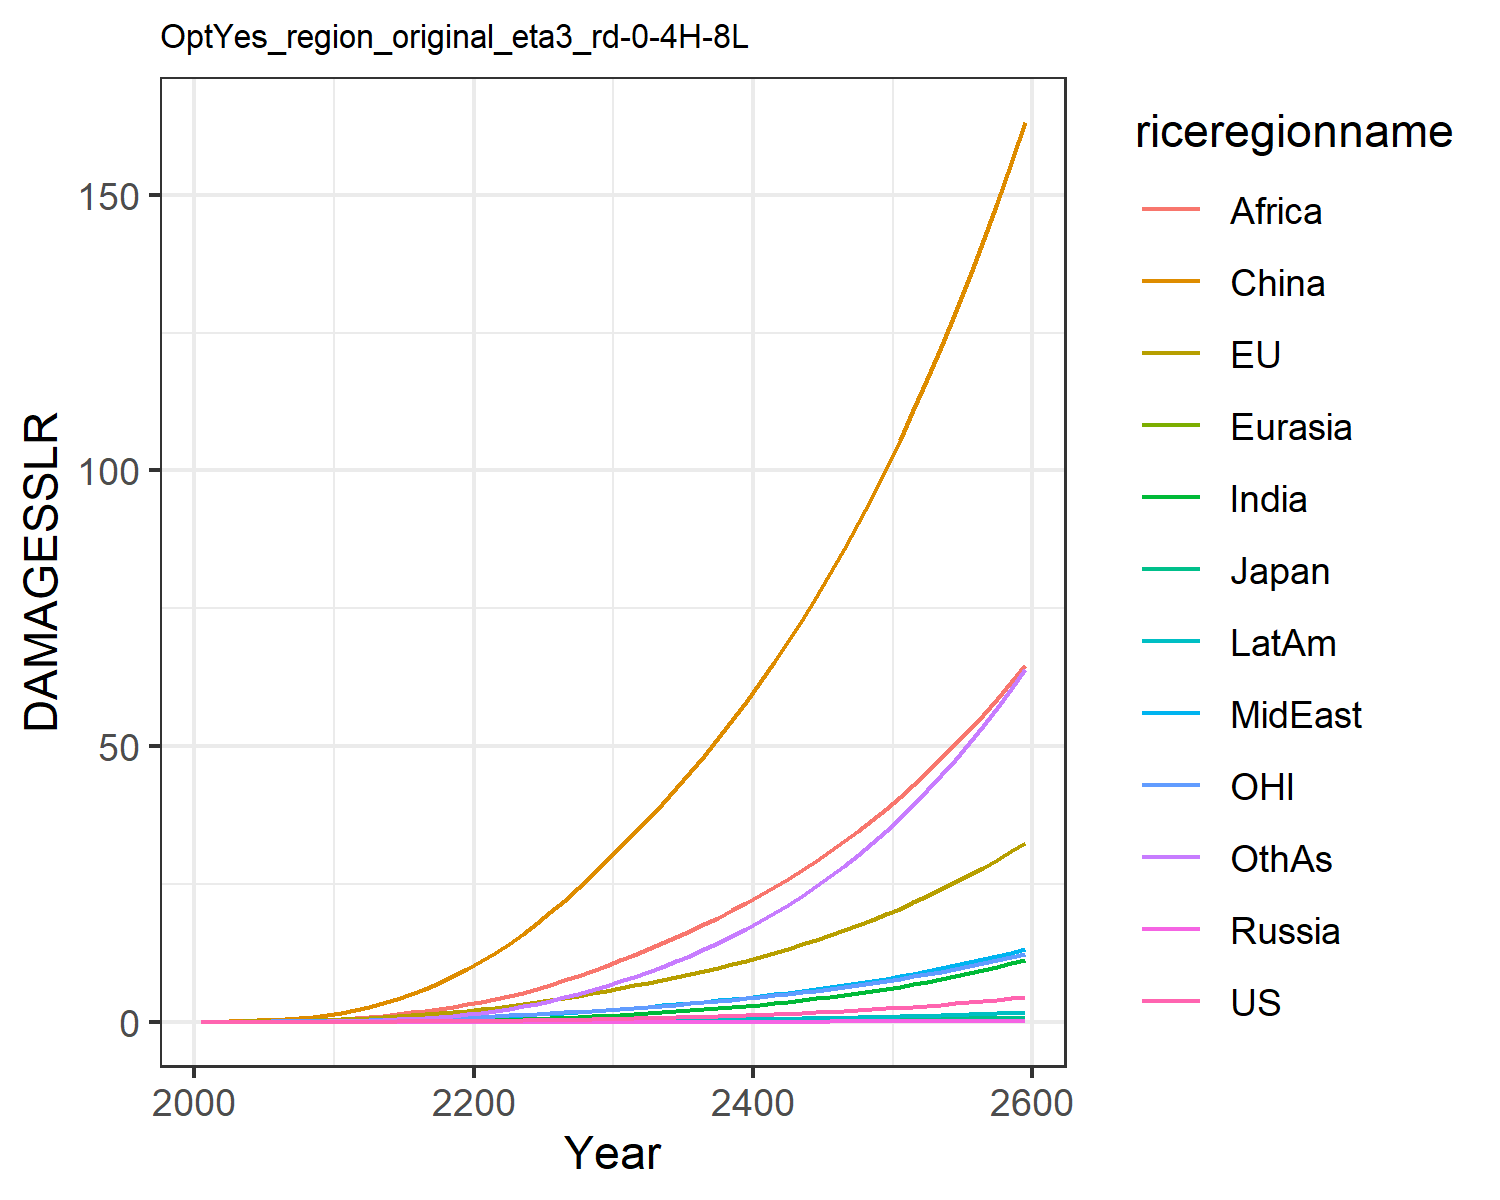

Data behind this chart, as committed beside it:
0.0, 0.0, 0.0, 0.0, 0.0, 0.0, 0.0, 0.0, 0.0, 0.0, 0.0, 0.0
0.0001269, 0.01886, 0.0006055, 2.9529062125154033e-6, 3.093364081186393e-5, 0.03579, 3.6503725569094714e-5, 0.002029, 0.002202, 1.567933244714611e-5, 0.008001, 0.0001609
0.0002535, 0.03096, 0.0008995, 5.6428354033591e-6, 5.75100359363318e-5, 0.07581, 0.0001003, 0.004279, 0.005611, 3.713904062313869e-5, 0.01344, 0.0004369
0.0005348, 0.0507, 0.001341, 1.110407178890558e-5, 0.0001055, 0.138, 0.0002681, 0.00855, 0.01349, 8.906637853754445e-5, 0.02227, 0.00122
0.001019, 0.07716, 0.00182, 1.9911184837293684e-5, 0.0001769, 0.2265, 0.000623, 0.01539, 0.02884, 0.0001873, 0.03391, 0.002958
0.001789, 0.1107, 0.002433, 3.3509719452120973e-5, 0.000277, 0.345, 0.001284, 0.02525, 0.0545, 0.0003543, 0.04826, 0.006327
0.002947, 0.1517, 0.003239, 5.355459608411155e-5, 0.0004124, 0.501, 0.002413, 0.03879, 0.09329, 0.0006219, 0.06531, 0.01229
0.004641, 0.2013, 0.004208, 8.173530818919872e-5, 0.0005896, 0.7005, 0.00426, 0.05735, 0.1514, 0.001034, 0.0856, 0.02239
0.007045, 0.2603, 0.005331, 0.0001198, 0.0008143, 0.9474, 0.007147, 0.08233, 0.2364, 0.001644, 0.1094, 0.03871
0.01036, 0.329, 0.00661, 0.0001693, 0.001092, 1.244, 0.01146, 0.1152, 0.3565, 0.002513, 0.1368, 0.06392
0.01475, 0.4135, 0.008223, 0.0002385, 0.001449, 1.622, 0.01766, 0.1541, 0.5073, 0.003712, 0.1704, 0.1005
0.02037, 0.5191, 0.01032, 0.0003379, 0.001915, 2.118, 0.02623, 0.1962, 0.6793, 0.005312, 0.2126, 0.151
0.02772, 0.6478, 0.01295, 0.0004731, 0.002498, 2.701, 0.03775, 0.2455, 0.8794, 0.007437, 0.2638, 0.2173
0.03677, 0.7935, 0.01596, 0.0006441, 0.003189, 3.378, 0.05262, 0.3012, 1.112, 0.01011, 0.3214, 0.3033
0.04755, 0.955, 0.01929, 0.0008543, 0.003987, 4.156, 0.07128, 0.3624, 1.378, 0.01338, 0.385, 0.4119
0.06025, 1.133, 0.02299, 0.001108, 0.004898, 5.038, 0.0941, 0.4293, 1.675, 0.0173, 0.4548, 0.5456
0.07503, 1.328, 0.02707, 0.00141, 0.005924, 6.022, 0.1214, 0.5017, 2.002, 0.0219, 0.531, 0.7065
0.09203, 1.54, 0.03153, 0.001764, 0.007068, 7.109, 0.1535, 0.5796, 2.356, 0.02723, 0.6139, 0.8961
0.1114, 1.77, 0.0364, 0.002174, 0.008329, 8.296, 0.1906, 0.6626, 2.736, 0.0333, 0.7033, 1.115
0.1332, 2.017, 0.04167, 0.002643, 0.009706, 9.581, 0.2326, 0.7504, 3.137, 0.04013, 0.7995, 1.366
0.1574, 2.283, 0.04737, 0.003171, 0.01122, 10.98, 0.2813, 0.8471, 3.578, 0.04794, 0.9026, 1.656
0.1841, 2.57, 0.05353, 0.003757, 0.01289, 12.51, 0.3384, 0.9563, 4.074, 0.05699, 1.013, 1.996
0.2133, 2.877, 0.06014, 0.004405, 0.0147, 14.17, 0.4037, 1.076, 4.646, 0.0672, 1.13, 2.383
0.2451, 3.204, 0.06722, 0.005119, 0.01665, 15.94, 0.477, 1.204, 5.278, 0.07859, 1.255, 2.819
0.2798, 3.551, 0.07477, 0.0059, 0.01875, 17.83, 0.5586, 1.341, 5.963, 0.09117, 1.388, 3.303
0.3174, 3.919, 0.08282, 0.006753, 0.02099, 19.83, 0.6488, 1.487, 6.699, 0.105, 1.528, 3.837
0.3582, 4.31, 0.09141, 0.007683, 0.02338, 21.96, 0.7479, 1.642, 7.486, 0.1201, 1.677, 4.424
0.4022, 4.724, 0.1005, 0.008691, 0.02592, 24.21, 0.8562, 1.806, 8.324, 0.1366, 1.834, 5.065
0.4496, 5.161, 0.1102, 0.009781, 0.02861, 26.58, 0.974, 1.98, 9.213, 0.1545, 1.999, 5.76
0.5005, 5.622, 0.1205, 0.01096, 0.03146, 29.08, 1.102, 2.163, 10.15, 0.1739, 2.174, 6.512
0.5542, 6.095, 0.1311, 0.0122, 0.0344, 31.63, 1.237, 2.351, 11.12, 0.1943, 2.353, 7.31
0.6101, 6.571, 0.1418, 0.01349, 0.0374, 34.19, 1.379, 2.544, 12.11, 0.2157, 2.533, 8.147
0.6691, 7.061, 0.1529, 0.01486, 0.04051, 36.82, 1.53, 2.743, 13.14, 0.2382, 2.718, 9.03
0.7315, 7.569, 0.1644, 0.0163, 0.04374, 39.52, 1.689, 2.949, 14.2, 0.262, 2.91, 9.965
0.7976, 8.097, 0.1765, 0.01783, 0.0471, 42.33, 1.859, 3.165, 15.31, 0.2873, 3.11, 10.96
0.8677, 8.647, 0.1891, 0.01946, 0.05062, 45.23, 2.039, 3.39, 16.46, 0.3141, 3.317, 12.01
0.942, 9.221, 0.2023, 0.02118, 0.05428, 48.25, 2.23, 3.624, 17.65, 0.3425, 3.534, 13.12
1.021, 9.821, 0.2162, 0.023, 0.05811, 51.38, 2.432, 3.869, 18.9, 0.3726, 3.761, 14.29
1.104, 10.45, 0.2307, 0.02493, 0.06211, 54.64, 2.646, 4.125, 20.2, 0.4045, 3.997, 15.54
1.192, 11.1, 0.2459, 0.02698, 0.06629, 58.03, 2.873, 4.392, 21.55, 0.4383, 4.243, 16.85
1.286, 11.78, 0.2619, 0.02915, 0.07066, 61.54, 3.113, 4.672, 22.96, 0.4741, 4.5, 18.24
1.385, 12.49, 0.2786, 0.03144, 0.07523, 65.2, 3.366, 4.964, 24.43, 0.5119, 4.769, 19.7
1.489, 13.24, 0.2961, 0.03386, 0.07999, 69, 3.634, 5.269, 25.96, 0.5519, 5.05, 21.24
1.6, 14.02, 0.3145, 0.03642, 0.08498, 72.96, 3.917, 5.587, 27.56, 0.5942, 5.343, 22.87
1.716, 14.83, 0.3338, 0.03913, 0.09019, 77.07, 4.216, 5.92, 29.22, 0.6389, 5.649, 24.58
1.84, 15.68, 0.354, 0.04199, 0.09563, 81.35, 4.532, 6.269, 30.95, 0.6861, 5.968, 26.39
1.97, 16.57, 0.3751, 0.04502, 0.1013, 85.8, 4.865, 6.633, 32.76, 0.7359, 6.302, 28.29
2.108, 17.49, 0.3973, 0.04821, 0.1073, 90.43, 5.216, 7.013, 34.64, 0.7885, 6.651, 30.29
2.253, 18.46, 0.4206, 0.05158, 0.1135, 95.25, 5.586, 7.411, 36.61, 0.8441, 7.015, 32.39
2.406, 19.47, 0.445, 0.05513, 0.12, 100.3, 5.977, 7.827, 38.66, 0.9026, 7.395, 34.61
2.568, 20.53, 0.4705, 0.05889, 0.1268, 105.5, 6.389, 8.261, 40.79, 0.9644, 7.793, 36.94
2.739, 21.64, 0.4973, 0.06284, 0.1339, 110.9, 6.822, 8.716, 43.02, 1.03, 8.208, 39.38
2.919, 22.79, 0.5253, 0.06702, 0.1414, 116.6, 7.279, 9.191, 45.35, 1.098, 8.641, 41.96
3.108, 24, 0.5547, 0.07141, 0.1492, 122.4, 7.761, 9.688, 47.77, 1.171, 9.094, 44.67
3.308, 25.26, 0.5855, 0.07605, 0.1573, 128.6, 8.268, 10.21, 50.3, 1.247, 9.567, 47.51
3.519, 26.57, 0.6178, 0.08093, 0.1658, 134.9, 8.801, 10.75, 52.94, 1.327, 10.06, 50.5
3.741, 27.95, 0.6516, 0.08608, 0.1747, 141.6, 9.363, 11.32, 55.69, 1.412, 10.58, 53.63
3.974, 29.39, 0.6871, 0.0915, 0.184, 148.5, 9.954, 11.91, 58.56, 1.501, 11.12, 56.93
4.22, 30.89, 0.7242, 0.09721, 0.1938, 155.7, 10.58, 12.53, 61.56, 1.595, 11.68, 60.39
4.479, 32.46, 0.7631, 0.1032, 0.2039, 163.2, 11.23, 13.18, 64.69, 1.694, 12.27, 64.02
